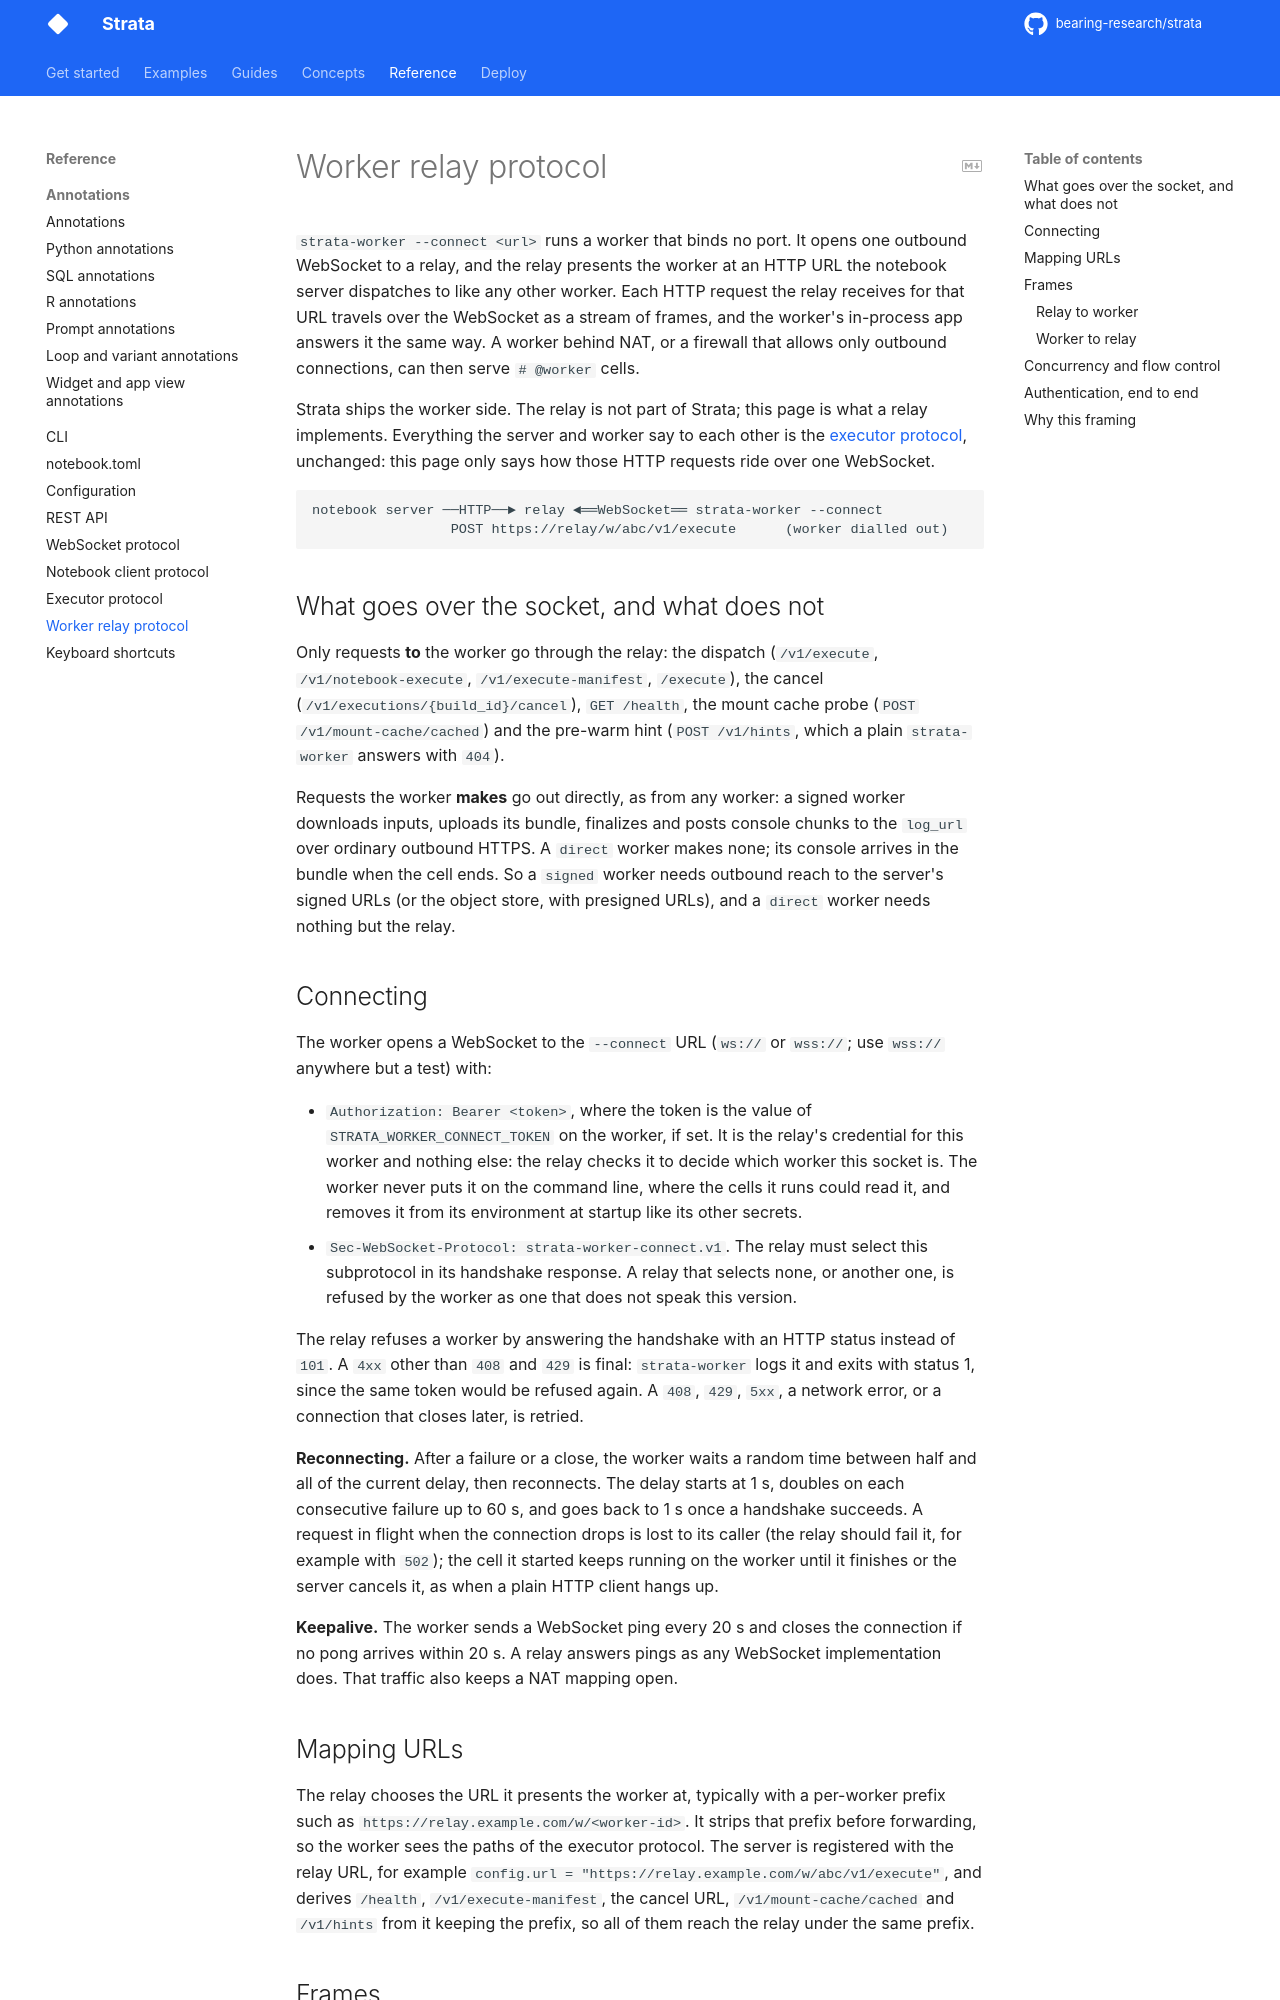

repository: bearing-research/strata · page: dev/reference/worker-connect/index.html · generator: mkdocs

# Worker relay protocol

`strata-worker --connect <url>` runs a worker that binds no port. It opens one outbound WebSocket to a relay, and the relay presents the worker at an HTTP URL the notebook server dispatches to like any other worker. Each HTTP request the relay receives for that URL travels over the WebSocket as a stream of frames, and the worker's in-process app answers it the same way. A worker behind NAT, or a firewall that allows only outbound connections, can then serve `# @worker` cells.

Strata ships the worker side. The relay is not part of Strata; this page is what a relay implements. Everything the server and worker say to each other is the [executor protocol](executor-protocol.md), unchanged: this page only says how those HTTP requests ride over one WebSocket.

```
notebook server ──HTTP──► relay ◄══WebSocket══ strata-worker --connect
                 POST https://relay/w/abc/v1/execute      (worker dialled out)
```

## What goes over the socket, and what does not

Only requests **to** the worker go through the relay: the dispatch (`/v1/execute`, `/v1/notebook-execute`, `/v1/execute-manifest`, `/execute`), the cancel (`/v1/executions/{build_id}/cancel`), `GET /health`, the mount cache probe (`POST /v1/mount-cache/cached`) and the pre-warm hint (`POST /v1/hints`, which a plain `strata-worker` answers with `404`).

Requests the worker **makes** go out directly, as from any worker: a signed worker downloads inputs, uploads its bundle, finalizes and posts console chunks to the `log_url` over ordinary outbound HTTPS. A `direct` worker makes none; its console arrives in the bundle when the cell ends. So a `signed` worker needs outbound reach to the server's signed URLs (or the object store, with presigned URLs), and a `direct` worker needs nothing but the relay.

## Connecting

The worker opens a WebSocket to the `--connect` URL (`ws://` or `wss://`; use `wss://` anywhere but a test) with:

- `Authorization: Bearer <token>`, where the token is the value of `STRATA_WORKER_CONNECT_TOKEN` on the worker, if set. It is the relay's credential for this worker and nothing else: the relay checks it to decide which worker this socket is. The worker never puts it on the command line, where the cells it runs could read it, and removes it from its environment at startup like its other secrets.
- `Sec-WebSocket-Protocol: strata-worker-connect.v1`. The relay must select this subprotocol in its handshake response. A relay that selects none, or another one, is refused by the worker as one that does not speak this version.

The relay refuses a worker by answering the handshake with an HTTP status instead of `101`. A `4xx` other than `408` and `429` is final: `strata-worker` logs it and exits with status 1, since the same token would be refused again. A `408`, `429`, `5xx`, a network error, or a connection that closes later, is retried.

**Reconnecting.** After a failure or a close, the worker waits a random time between half and all of the current delay, then reconnects. The delay starts at 1 s, doubles on each consecutive failure up to 60 s, and goes back to 1 s once a handshake succeeds. A request in flight when the connection drops is lost to its caller (the relay should fail it, for example with `502`); the cell it started keeps running on the worker until it finishes or the server cancels it, as when a plain HTTP client hangs up.

**Keepalive.** The worker sends a WebSocket ping every 20 s and closes the connection if no pong arrives within 20 s. A relay answers pings as any WebSocket implementation does. That traffic also keeps a NAT mapping open.
